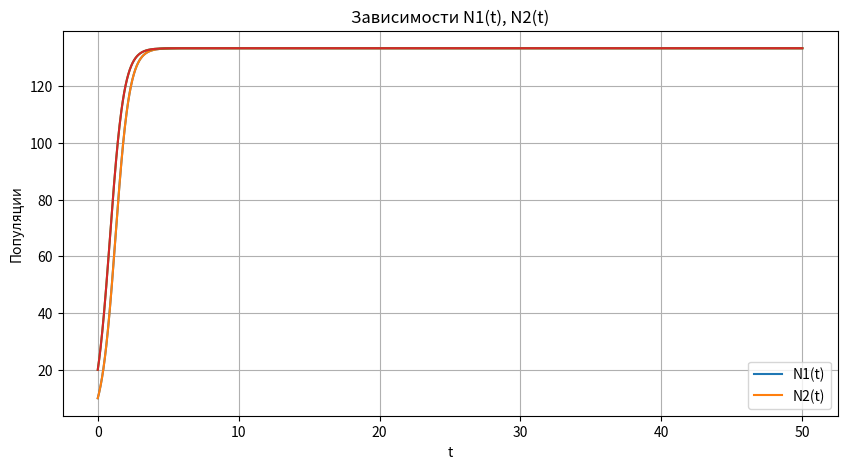
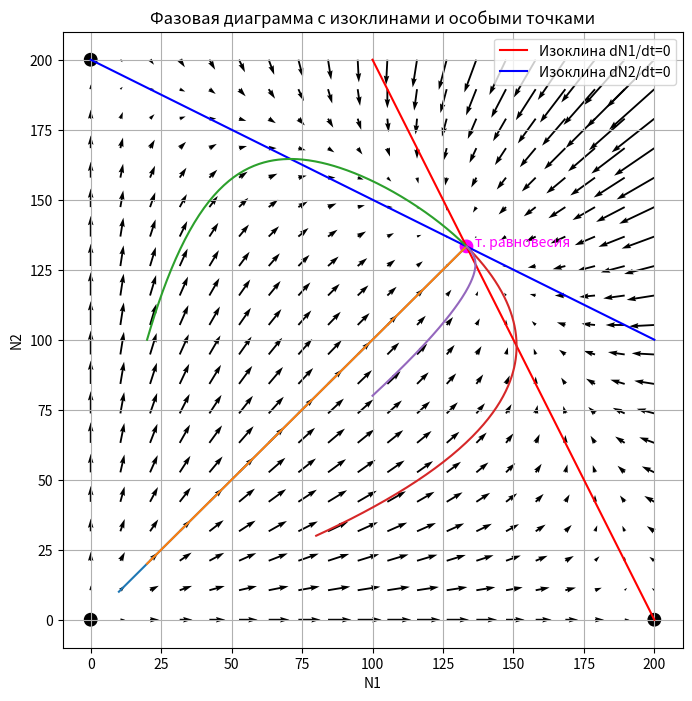

Write Python code to recreate these figures, in order.
import numpy as np
import matplotlib.pyplot as plt
from scipy.integrate import odeint

# -------------------------------
# Параметры модели
# -------------------------------
r1 = 2
r2 = 2
K1 = 200
K2 = 200
a12 = 0.5
a21 = 0.5

# -------------------------------
# Система дифференциальных уравнений
# -------------------------------
def dNdt(N, t):
    N1, N2 = N
    dN1 = r1 * N1 * ( (K1 - N1 - a12*N2) / K1 )
    dN2 = r2 * N2 * ( (K2 - N2 - a21*N1) / K2 )
    return [dN1, dN2]

# -------------------------------
# Численное решение
# -------------------------------
t = np.linspace(0, 50, 2000)

# Пример нескольких стартовых точек
initial_conditions = [
    (10, 10),
    (20, 20),
    (20, 100),
    (80, 30),
    (100, 80)
]

initial_conditions_2 = [
    (10, 10),
    (20, 20),
]

solutions = [odeint(dNdt, ic, t) for ic in initial_conditions]
solutions_2 = [odeint(dNdt, ic, t) for ic in initial_conditions_2]

# -------------------------------
# Функции для изоклин
# -------------------------------
def isocline_N1(N2):
    return K1 - a12*N2

def isocline_N2(N1):
    return K2 - a21*N1

# -------------------------------
# Особые точки
# -------------------------------
eq1 = (0, 0)
eq2 = (K1, 0)
eq3 = (0, K2)

# Точка совместного равновесия
N1_eq = (K1 - a12*K2) / (1 - a12*a21)
N2_eq = (K2 - a21*K1) / (1 - a12*a21)
eq4 = (N1_eq, N2_eq)

# -------------------------------
# Построение графиков N(t)
# -------------------------------
plt.figure(figsize=(10,5))
for sol in solutions_2:
    plt.plot(t, sol[:,0], label="N1(t)")
    plt.plot(t, sol[:,1], label="N2(t)")

plt.xlabel("t")
plt.ylabel("Популяции")
plt.title("Зависимости N1(t), N2(t)")
plt.grid()
plt.legend(["N1(t)", "N2(t)"])
plt.show()

# -------------------------------
# Фазовый портрет
# -------------------------------
plt.figure(figsize=(8,8))

# Изоклины
N = np.linspace(0, 200, 400)
plt.plot(isocline_N1(N), N, 'r', label="Изоклина dN1/dt=0")
plt.plot(N, isocline_N2(N), 'b', label="Изоклина dN2/dt=0")

# Траектории
for sol in solutions:
    plt.plot(sol[:,0], sol[:,1])

# Векторное поле
X, Y = np.meshgrid(np.linspace(0,200,20), np.linspace(0,200,20))
dX = r1*X*( (K1 - X - a12*Y)/K1 )
dY = r2*Y*( (K2 - Y - a21*X)/K2 )
plt.quiver(X, Y, dX, dY)

# Особые точки
plt.scatter([eq1[0], eq2[0], eq3[0], eq4[0]],
            [eq1[1], eq2[1], eq3[1], eq4[1]],
            c=["k","k","k","magenta"], s=80)

plt.text(eq4[0]+3, eq4[1], "т. равновесия", color="magenta")

plt.xlabel("N1")
plt.ylabel("N2")
plt.title("Фазовая диаграмма с изоклинами и особыми точками")
plt.grid()
plt.legend()
plt.show()
